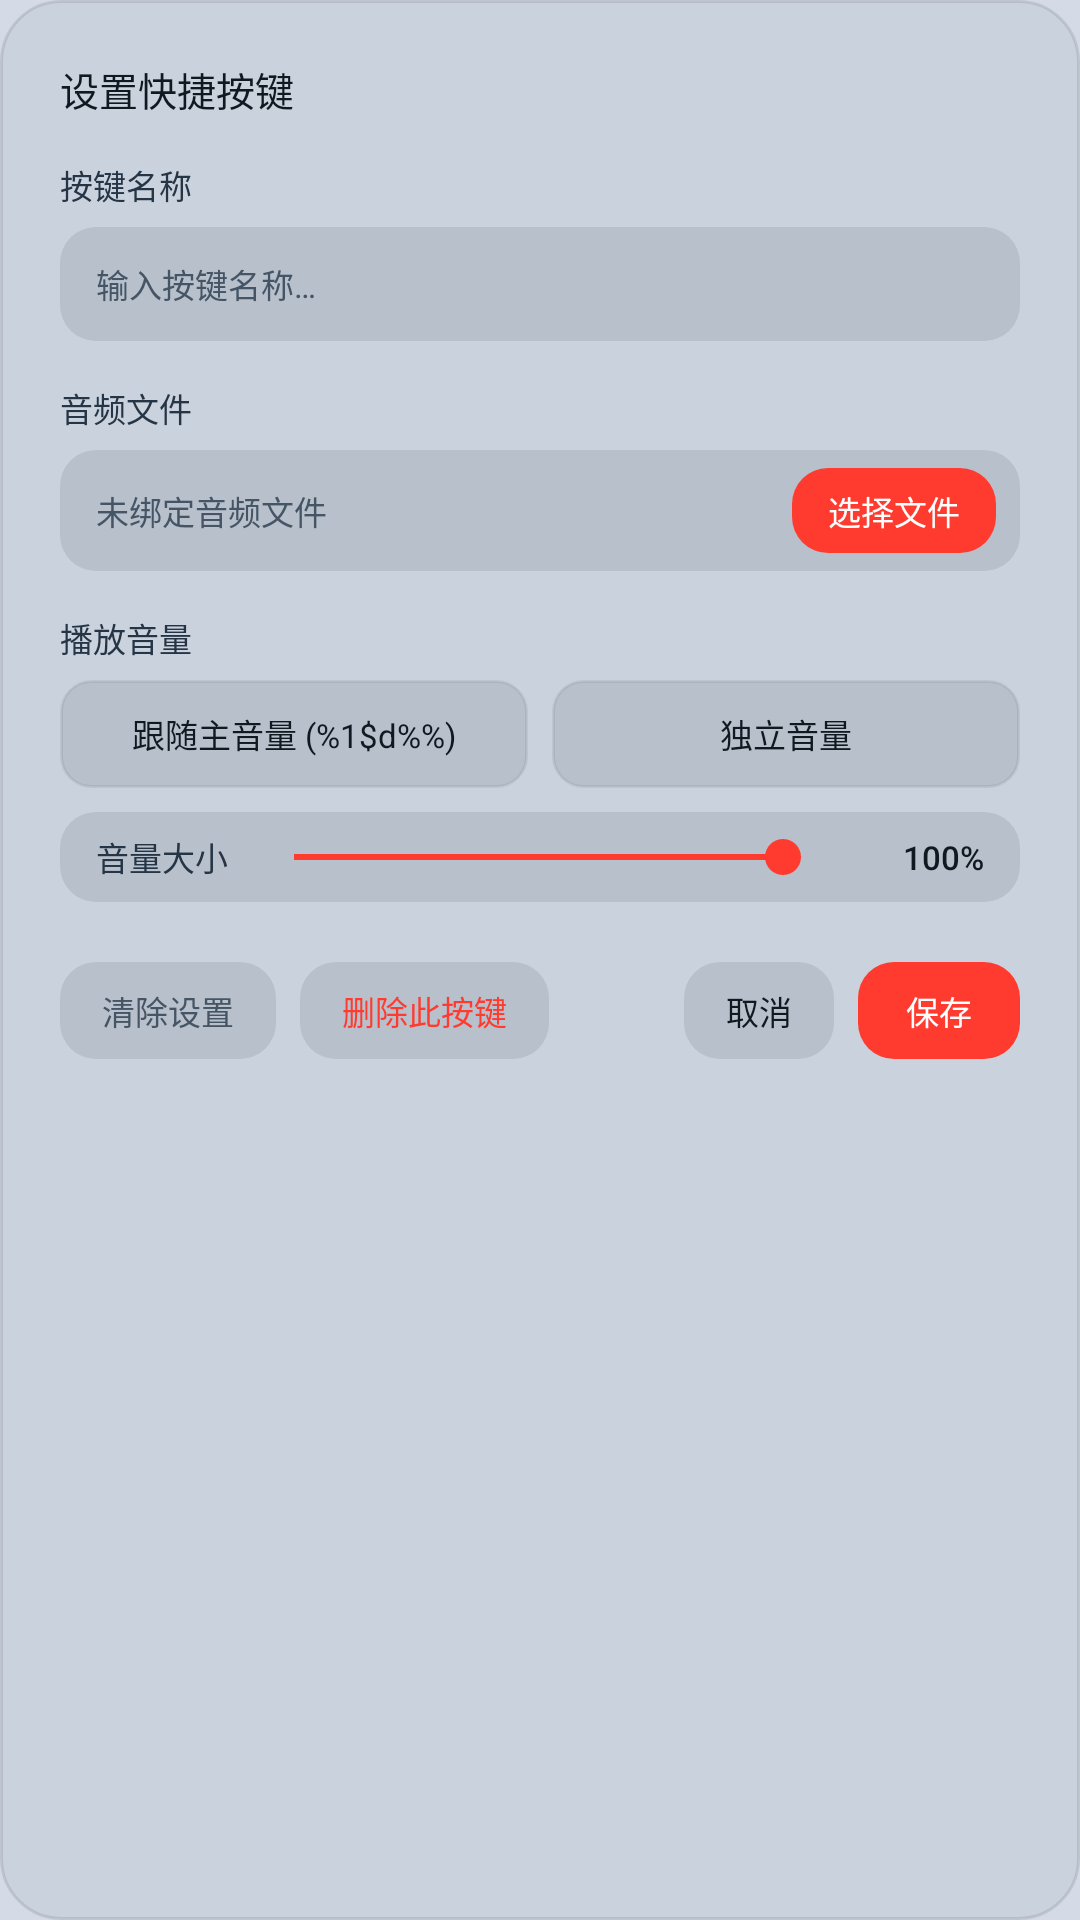

Here is an Android app screen rendered from its layout file. Give the layout XML and the strings, colors and styles it references.
<!-- AndroidManifest.xml: application theme Theme.Hey -->
<!-- res/layout/dialog_quick_sound_setup.xml -->
<?xml version="1.0" encoding="utf-8"?>
<LinearLayout xmlns:android="http://schemas.android.com/apk/res/android"
    android:layout_width="match_parent"
    android:layout_height="wrap_content"
    android:background="@drawable/bg_dialog"
    android:orientation="vertical"
    android:padding="20dp">

    <TextView
        android:id="@+id/dialogTitle"
        android:layout_width="wrap_content"
        android:layout_height="wrap_content"
        android:fontFamily="sans-serif-medium"
        android:text="@string/quick_sound_dialog_title"
        android:textColor="@color/on_surface"
        android:textSize="@dimen/dialog_title_size" />

    <TextView
        android:layout_width="wrap_content"
        android:layout_height="wrap_content"
        android:layout_marginTop="14dp"
        android:text="@string/quick_sound_name_label"
        android:textColor="@color/on_surface_dim"
        android:textSize="@dimen/dialog_body_size" />

    <EditText
        android:id="@+id/editSoundName"
        android:layout_width="match_parent"
        android:layout_height="38dp"
        android:layout_marginTop="6dp"
        android:background="@drawable/bg_dialog_input"
        android:hint="@string/quick_sound_name_hint"
        android:maxLines="1"
        android:singleLine="true"
        android:paddingStart="12dp"
        android:paddingEnd="12dp"
        android:textColor="@color/on_surface"
        android:textColorHint="@color/on_surface_muted"
        android:textSize="@dimen/dialog_input_size" />

    <TextView
        android:layout_width="wrap_content"
        android:layout_height="wrap_content"
        android:layout_marginTop="14dp"
        android:text="@string/quick_sound_file_label"
        android:textColor="@color/on_surface_dim"
        android:textSize="@dimen/dialog_body_size" />

    
    <LinearLayout
        android:layout_width="match_parent"
        android:layout_height="wrap_content"
        android:layout_marginTop="6dp"
        android:background="@drawable/bg_dialog_input"
        android:gravity="center_vertical"
        android:orientation="horizontal"
        android:paddingStart="12dp"
        android:paddingEnd="8dp"
        android:paddingTop="6dp"
        android:paddingBottom="6dp">

        <TextView
            android:id="@+id/selectedFileText"
            android:layout_width="0dp"
            android:layout_height="wrap_content"
            android:layout_weight="1"
            android:ellipsize="middle"
            android:singleLine="true"
            android:text="@string/quick_sound_no_file"
            android:textColor="@color/on_surface_muted"
            android:textSize="@dimen/dialog_body_size" />

        <TextView
            android:id="@+id/btnSelectFile"
            android:layout_width="wrap_content"
            android:layout_height="wrap_content"
            android:layout_marginStart="8dp"
            android:background="@drawable/bg_dialog_button_primary"
            android:clickable="true"
            android:focusable="true"
            android:paddingStart="12dp"
            android:paddingTop="6dp"
            android:paddingEnd="12dp"
            android:paddingBottom="6dp"
            android:text="@string/quick_sound_select_file"
            android:textColor="@color/on_primary"
            android:textSize="@dimen/dialog_button_size" />
    </LinearLayout>

    <TextView
        android:layout_width="wrap_content"
        android:layout_height="wrap_content"
        android:layout_marginTop="14dp"
        android:text="@string/quick_sound_volume_label"
        android:textColor="@color/on_surface_dim"
        android:textSize="@dimen/dialog_body_size" />

    
    <RadioGroup
        android:id="@+id/radioGroupVolumeMode"
        android:layout_width="match_parent"
        android:layout_height="36dp"
        android:layout_marginTop="6dp"
        android:orientation="horizontal">

        <RadioButton
            android:id="@+id/radioVolFollowMain"
            android:layout_width="0dp"
            android:layout_height="match_parent"
            android:layout_weight="1"
            android:background="@drawable/bg_radio_option"
            android:button="@null"
            android:gravity="center"
            android:text="@string/quick_sound_vol_follow_main"
            android:textColor="@color/radio_text_color"
            android:textSize="@dimen/dialog_button_size" />

        <RadioButton
            android:id="@+id/radioVolCustom"
            android:layout_width="0dp"
            android:layout_height="match_parent"
            android:layout_marginStart="8dp"
            android:layout_weight="1"
            android:background="@drawable/bg_radio_option"
            android:button="@null"
            android:gravity="center"
            android:text="@string/quick_sound_vol_custom"
            android:textColor="@color/radio_text_color"
            android:textSize="@dimen/dialog_button_size" />
    </RadioGroup>

    
    <LinearLayout
        android:id="@+id/layoutCustomVolume"
        android:layout_width="match_parent"
        android:layout_height="wrap_content"
        android:layout_marginTop="8dp"
        android:background="@drawable/bg_dialog_input"
        android:gravity="center_vertical"
        android:orientation="horizontal"
        android:paddingStart="12dp"
        android:paddingEnd="12dp"
        android:paddingTop="6dp"
        android:paddingBottom="6dp">

        <TextView
            android:id="@+id/textCustomVolLabel"
            android:layout_width="wrap_content"
            android:layout_height="wrap_content"
            android:text="@string/quick_sound_vol_slider_label"
            android:textColor="@color/on_surface_dim"
            android:textSize="@dimen/dialog_body_size" />

        <SeekBar
            android:id="@+id/seekCustomVolume"
            android:layout_width="0dp"
            android:layout_height="wrap_content"
            android:layout_weight="1"
            android:layout_marginStart="6dp"
            android:layout_marginEnd="6dp"
            android:max="100"
            android:progress="100"
            android:progressTint="@color/red_primary"
            android:thumbTint="@color/red_primary" />

        <TextView
            android:id="@+id/textCustomVolumeValue"
            android:layout_width="45dp"
            android:layout_height="wrap_content"
            android:gravity="end"
            android:text="100%"
            android:textColor="@color/on_surface"
            android:textSize="@dimen/dialog_body_size"
            android:fontFamily="sans-serif-medium" />
    </LinearLayout>

    
    <LinearLayout
        android:layout_width="match_parent"
        android:layout_height="wrap_content"
        android:layout_marginTop="20dp"
        android:gravity="center_vertical"
        android:orientation="horizontal">

        <TextView
            android:id="@+id/btnClear"
            android:layout_width="wrap_content"
            android:layout_height="wrap_content"
            android:background="@drawable/bg_dialog_button"
            android:clickable="true"
            android:focusable="true"
            android:paddingStart="14dp"
            android:paddingTop="8dp"
            android:paddingEnd="14dp"
            android:paddingBottom="8dp"
            android:text="@string/quick_sound_clear"
            android:textColor="@color/on_surface_muted"
            android:textSize="@dimen/dialog_button_size" />

        <TextView
            android:id="@+id/btnDelete"
            android:layout_width="wrap_content"
            android:layout_height="wrap_content"
            android:layout_marginStart="8dp"
            android:background="@drawable/bg_dialog_button"
            android:clickable="true"
            android:focusable="true"
            android:paddingStart="14dp"
            android:paddingTop="8dp"
            android:paddingEnd="14dp"
            android:paddingBottom="8dp"
            android:text="@string/quick_sound_delete_button"
            android:textColor="@color/red_primary"
            android:textSize="@dimen/dialog_button_size" />

        <Space
            android:layout_width="0dp"
            android:layout_height="1dp"
            android:layout_weight="1" />

        <TextView
            android:id="@+id/btnCancel"
            android:layout_width="wrap_content"
            android:layout_height="wrap_content"
            android:background="@drawable/bg_dialog_button"
            android:clickable="true"
            android:focusable="true"
            android:paddingStart="14dp"
            android:paddingTop="8dp"
            android:paddingEnd="14dp"
            android:paddingBottom="8dp"
            android:text="@string/permission_dialog_cancel"
            android:textColor="@color/on_surface"
            android:textSize="@dimen/dialog_button_size" />

        <TextView
            android:id="@+id/btnSave"
            android:layout_width="wrap_content"
            android:layout_height="wrap_content"
            android:layout_marginStart="8dp"
            android:background="@drawable/bg_dialog_button_primary"
            android:clickable="true"
            android:focusable="true"
            android:paddingStart="16dp"
            android:paddingTop="8dp"
            android:paddingEnd="16dp"
            android:paddingBottom="8dp"
            android:text="@string/quick_sound_save"
            android:textColor="@color/on_primary"
            android:textSize="@dimen/dialog_button_size" />
    </LinearLayout>
</LinearLayout>
<!-- resources referenced by this layout -->
<resources>
  <color name="on_primary">#FFFFFFFF</color>
  <color name="on_surface">#FF101820</color>
  <color name="on_surface_dim">#FF253545</color>
  <color name="on_surface_muted">#FF455565</color>
  <color name="red_primary">#FFFF3B30</color>
  <dimen name="dialog_body_size">11sp</dimen>
  <dimen name="dialog_button_size">11sp</dimen>
  <dimen name="dialog_input_size">11sp</dimen>
  <dimen name="dialog_title_size">13sp</dimen>
  <!-- drawable bg_dialog (drawable) -->
  <?xml version="1.0" encoding="utf-8"?>
  <shape xmlns:android="http://schemas.android.com/apk/res/android"
      android:shape="rectangle">
      <solid android:color="#FFCAD2DE" />
      <corners android:radius="20dp" />
      <stroke android:width="1dp" android:color="#18000000" />
  </shape>
  <!-- drawable bg_dialog_button (drawable) -->
  <?xml version="1.0" encoding="utf-8"?>
  <ripple xmlns:android="http://schemas.android.com/apk/res/android"
      android:color="#20000000">
      <item>
          <shape android:shape="rectangle">
              <solid android:color="#FFB8C0CC" />
              <corners android:radius="12dp" />
          </shape>
      </item>
  </ripple>
  <!-- drawable bg_dialog_button_primary (drawable) -->
  <?xml version="1.0" encoding="utf-8"?>
  <ripple xmlns:android="http://schemas.android.com/apk/res/android"
      android:color="#30FFFFFF">
      <item>
          <shape android:shape="rectangle">
              <solid android:color="#FFFF3B30" />
              <corners android:radius="12dp" />
          </shape>
      </item>
  </ripple>
  <!-- drawable bg_dialog_input (drawable) -->
  <?xml version="1.0" encoding="utf-8"?>
  <shape xmlns:android="http://schemas.android.com/apk/res/android"
      android:shape="rectangle">
      <solid android:color="#FFB8C0CC" />
      <corners android:radius="12dp" />
  </shape>
  <!-- drawable bg_radio_option (drawable) -->
  <?xml version="1.0" encoding="utf-8"?>
  <selector xmlns:android="http://schemas.android.com/apk/res/android">
      <item android:state_checked="true">
          <shape android:shape="rectangle">
              <solid android:color="@color/red_primary" />
              <corners android:radius="10dp" />
          </shape>
      </item>
      <item>
          <shape android:shape="rectangle">
              <solid android:color="@color/debug_input_surface" />
              <stroke
                  android:width="1dp"
                  android:color="@color/debug_input_stroke" />
              <corners android:radius="10dp" />
          </shape>
      </item>
  </selector>
  <string name="permission_dialog_cancel">取消</string>
  <string name="quick_sound_clear">清除设置</string>
  <string name="quick_sound_delete_button">删除此按键</string>
  <string name="quick_sound_dialog_title">设置快捷按键</string>
  <string name="quick_sound_file_label">音频文件</string>
  <string name="quick_sound_name_hint">输入按键名称…</string>
  <string name="quick_sound_name_label">按键名称</string>
  <string name="quick_sound_no_file">未绑定音频文件</string>
  <string name="quick_sound_save">保存</string>
  <string name="quick_sound_select_file">选择文件</string>
  <string name="quick_sound_vol_custom">独立音量</string>
  <string name="quick_sound_vol_follow_main">跟随主音量 (%1$d%%)</string>
  <string name="quick_sound_vol_slider_label">音量大小</string>
  <string name="quick_sound_volume_label">播放音量</string>
  <color name="debug_input_surface">#FFB8C0CC</color>
  <color name="debug_input_stroke">#10000000</color>
  <color name="background_dark">#FFD4DBE6</color>
  <color name="red_dark">#FFCC0000</color>
  <color name="surface_dark">#FFC5CCD8</color>
</resources>
